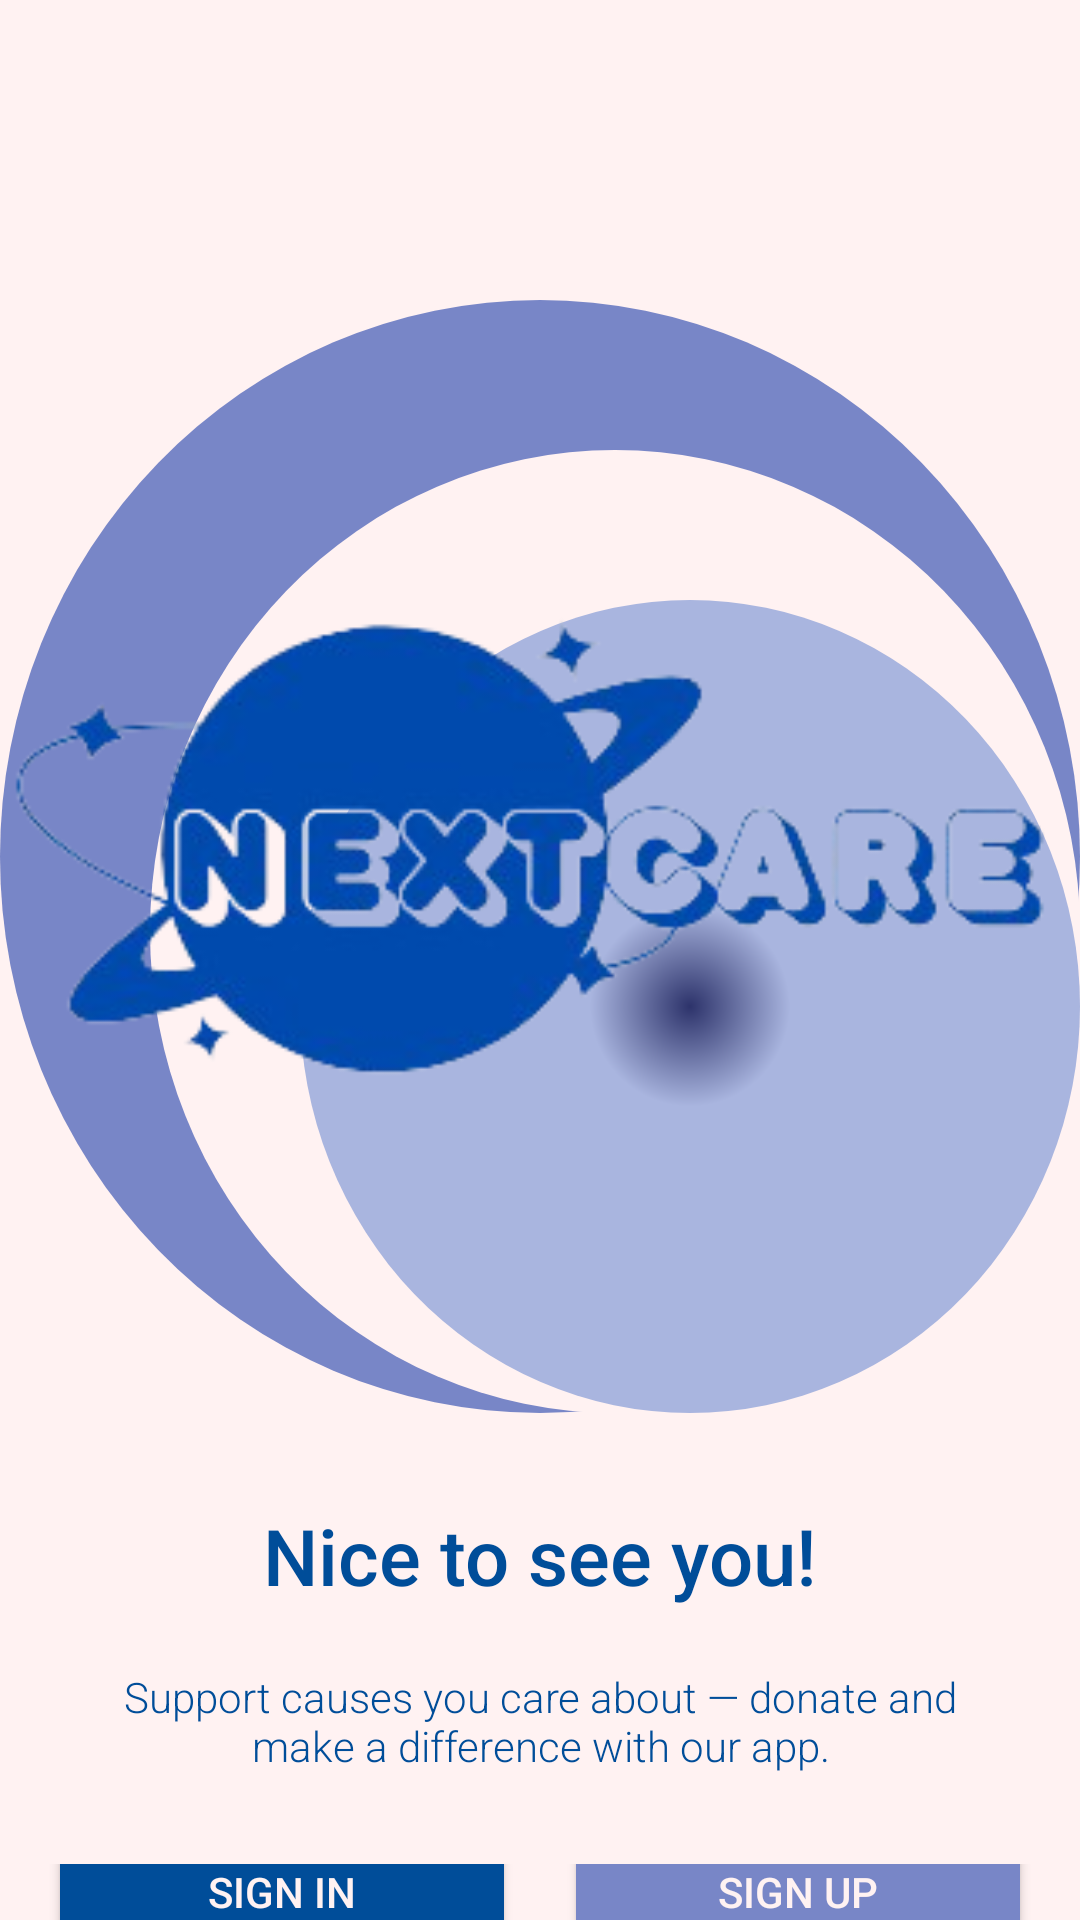

Write the Android layout XML for this screen, with the resource values it uses.
<!-- AndroidManifest.xml: application theme Theme.ProjectDonasi -->
<!-- res/layout/activity_main.xml -->
<?xml version="1.0" encoding="utf-8"?>
<RelativeLayout xmlns:android="http://schemas.android.com/apk/res/android"
    android:layout_width="match_parent"
    android:layout_height="match_parent"
    android:background="@color/soft">

    
    <ImageView
        android:id="@+id/illustration"
        android:layout_width="361dp"
        android:layout_height="371dp"
        android:layout_centerHorizontal="true"
        android:layout_marginTop="100dp"
        android:background="@drawable/rounded_button"
        android:src="@drawable/logo" />

    
    <TextView
        android:id="@+id/welcomeText"
        android:layout_width="wrap_content"
        android:layout_height="wrap_content"
        android:text="Nice to see you!"
        android:textSize="26sp"
        android:textColor="@color/logo"
        android:fontFamily="sans-serif-medium"
        android:layout_marginTop="30dp"
        android:layout_centerHorizontal="true"
        android:layout_below="@id/illustration" />

    <TextView
        android:id="@+id/subtitleText"
        android:layout_width="300dp"
        android:layout_height="wrap_content"
        android:text="Support causes you care about — donate and make a difference with our app."
        android:textSize="14sp"
        android:textColor="@color/logo"
        android:fontFamily="sans-serif-light"
        android:gravity="center"
        android:layout_marginTop="20dp"
        android:layout_centerHorizontal="true"
        android:layout_below="@id/welcomeText" />

    <LinearLayout
        android:layout_width="match_parent"
        android:layout_height="wrap_content"
        android:orientation="horizontal"
        android:layout_below="@id/subtitleText"
        android:layout_marginTop="30dp"
        android:gravity="center"
        android:paddingHorizontal="16dp">

        <Button
            android:id="@+id/btnSignIn"
            android:layout_width="0dp"
            android:layout_height="50dp"
            android:layout_weight="1"
            android:text="Sign in"
            android:backgroundTint="@color/logo"
            android:textColor="@color/soft"
            android:layout_marginEnd="8dp" />

        <Button
            android:id="@+id/btnSignUp"
            android:layout_width="0dp"
            android:layout_height="50dp"
            android:layout_weight="1"
            android:text="Sign up"
            android:backgroundTint="@color/denim"
            android:textColor="@color/soft"
            android:layout_marginStart="8dp" />
    </LinearLayout>


</RelativeLayout>
<!-- resources referenced by this layout -->
<resources>
  <color name="denim">#7886C7</color>
  <color name="logo">#004D99</color>
  <color name="soft">#FFF2F2</color>
  <!-- drawable logo: png bitmap (drawable, 38459 bytes) -->
  <!-- drawable rounded_button (drawable) -->
  <?xml version="1.0" encoding="utf-8"?>
  <layer-list xmlns:android="http://schemas.android.com/apk/res/android">
  
      <item>
          <shape android:shape="oval">
              <gradient
                  android:angle="45"
                  android:startColor="#A9B5DF"
              android:endColor="#7886C7"
              android:type="radial"
              android:gradientRadius="300"
              android:centerX="0.5"
              android:centerY="0.5" />
          </shape>
      </item>
  
  
      <item android:left="50dp" android:top="50dp">
          <shape android:shape="oval">
              <gradient
                  android:angle="45"
                  android:startColor="#C8BFE7"
              android:endColor="@color/soft"
              android:type="radial"
              android:gradientRadius="200"
              android:centerX="0.5"
              android:centerY="0.5" />
          </shape>
      </item>
  
      <item android:left="100dp" android:top="100dp">
          <shape android:shape="oval">
              <gradient
                  android:angle="45"
                  android:startColor="#2D336B"
              android:endColor="#A9B5DF"
              android:type="radial"
              android:gradientRadius="100"
              android:centerX="0.5"
              android:centerY="0.5" />
          </shape>
      </item>
  
  </layer-list>
  <style name="Theme.ProjectDonasi" parent="Base.Theme.ProjectDonasi" />
  <style name="Base.Theme.ProjectDonasi" parent="Theme.Material3.DayNight.NoActionBar">
          
          
      </style>
</resources>
